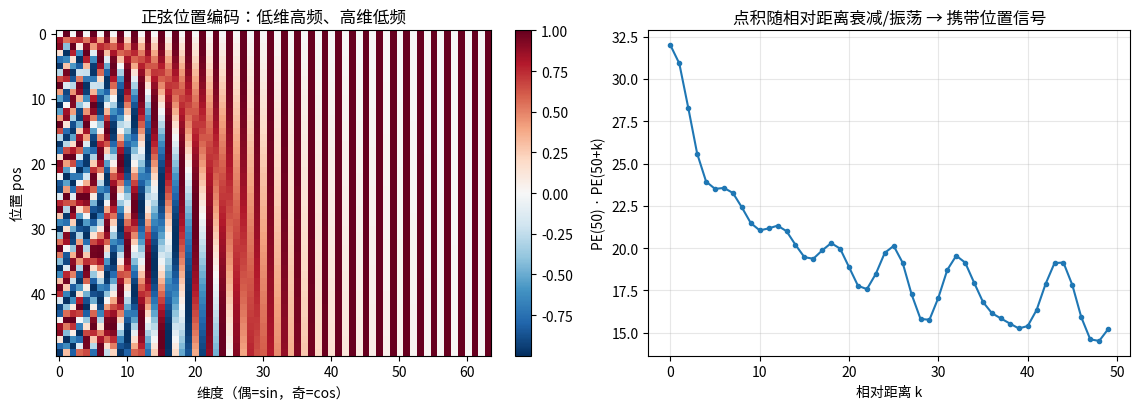

Python code for this plot:
import numpy as np

def softmax(x, axis=-1):
    x = x - x.max(axis=axis, keepdims=True)
    e = np.exp(x)
    return e / e.sum(axis=axis, keepdims=True)

rng = np.random.default_rng(42)
Q, K, V = (rng.normal(size=(4, 6)) for _ in range(3))

# 分步手算
s = Q @ K.T / np.sqrt(6)
step_by_step = softmax(s, axis=1) @ V

# 一行公式
one_liner = softmax(Q @ K.T / np.sqrt(Q.shape[-1]), axis=1) @ V

print("分步 vs 一行公式，最大偏差:", f"{np.abs(step_by_step - one_liner).max():.2e}")

p = softmax(np.array([1.0, 2.0, 3.0]))
checks = [
    ("非负",        bool((p >= 0).all())),
    ("和为 1",      bool(np.isclose(p.sum(), 1.0))),
    ("平移不变",    bool(np.allclose(softmax(np.array([1., 2., 3.]) + 100.), p))),
]
for name, ok in checks:
    print(f"  softmax {name}: {'✓' if ok else '✗'}")
print("公式 ✓  Attention(Q,K,V) = softmax(Q·Kᵀ/√d_k)·V")

n, d, h = 4, 8, 4
d_head = d // h
X = rng.normal(size=(n, d))
tokens = ["我", "爱", "AI", "学习"]

heads_out, heads_W = [], []
for i in range(h):
    Wqh = rng.normal(scale=0.6, size=(d, d_head))
    Wkh = rng.normal(scale=0.6, size=(d, d_head))
    Wvh = rng.normal(scale=0.6, size=(d, d_head))
    Qh, Kh, Vh = X @ Wqh, X @ Wkh, X @ Wvh
    s = Qh @ Kh.T / np.sqrt(d_head)
    W_i = softmax(s, axis=1)
    out_i = W_i @ Vh
    heads_out.append(out_i); heads_W.append(W_i)
    ent = -(W_i * np.log(W_i + 1e-12)).sum(axis=1).mean()
    focus = [tokens[int(r.argmax())] for r in W_i]
    print(f"头{i}: 「AI」 这一行关注 {dict(zip(tokens, W_i[2].round(3)))}  平均熵={ent:.2f}  各词最关注={focus}")

concat = np.hstack(heads_out)
print(f"\n拼接 4×{d_head} 维 → shape {concat.shape}，再乘 W_O({d}×{d}) 融合回 {d} 维")
print("→ 多头 = 在不同子空间里并行做注意力，最后融合（比 1 个 8 维头表达力强）")

import matplotlib.pyplot as plt
from matplotlib import font_manager

font_path = "/usr/share/fonts/opentype/noto/NotoSansCJK-Regular.ttc"
font_manager.fontManager.addfont(font_path)
font_name = font_manager.FontProperties(fname=font_path).get_name()
plt.rcParams["font.family"] = font_name
plt.rcParams["axes.unicode_minus"] = False

def sinusoidal_pe(pos, d):
    pe = np.zeros(d)
    for i in range(0, d, 2):
        freq = 1.0 / (10000 ** (i / d))
        pe[i]   = np.sin(pos * freq)
        pe[i+1] = np.cos(pos * freq)
    return pe

PE = np.array([sinusoidal_pe(p, 64) for p in range(100)])
base = 50
sims = [PE[base] @ PE[base + k] for k in range(50)]

fig, axes = plt.subplots(1, 2, figsize=(11.5, 4.2))
im = axes[0].imshow(PE[:50], aspect="auto", cmap="RdBu_r")
axes[0].set_xlabel("维度（偶=sin，奇=cos）"); axes[0].set_ylabel("位置 pos")
axes[0].set_title("正弦位置编码：低维高频、高维低频")
fig.colorbar(im, ax=axes[0], fraction=0.046)
axes[1].plot(range(50), sims, ".-")
axes[1].set_xlabel("相对距离 k"); axes[1].set_ylabel("PE(50) · PE(50+k)")
axes[1].set_title("点积随相对距离衰减/振荡 → 携带位置信号")
axes[1].grid(alpha=0.3)
plt.tight_layout(); plt.show()

n, d, h = 6, 32, 4
d_head = d // h

vocab_demo = {f"词{i}": i for i in range(10)}
E = rng.normal(size=(10, d))                    # 假想 Embedding 表

ids = [vocab_demo[t] for t in [f"词{i}" for i in range(n)]]
emb = E[ids]                                    # 查表：不训练、纯索引
print("token ids   ", ids, "shape", np.shape(ids))
print("Embedding   shape", emb.shape)

H = emb + np.array([sinusoidal_pe(p, d) for p in range(n)])   # 注入位置
print("+ 位置编码  shape", H.shape, "（逐元素相加，位置从此进入每一层）")

outs = []
for _ in range(h):
    Wqh = rng.normal(scale=0.4, size=(d, d_head)); Wkh = rng.normal(scale=0.4, size=(d, d_head))
    Wvh = rng.normal(scale=0.4, size=(d, d_head))
    Qh, Kh, Vh = H @ Wqh, H @ Wkh, H @ Wvh
    outs.append(softmax(Qh @ Kh.T / np.sqrt(d_head), axis=1) @ Vh)
final = np.hstack(outs)
print("多头注意力  每头 shape", outs[0].shape, "→ 拼接 shape", final.shape)
print("\n一周成果: 查表 → +PE → 多头注意力 —— Day1(机制) + Day2(位置/多头) + Day3(实现) 全部就位")

def check(no, desc, cond):
    print(f"  Q{no} {desc}: {'✓' if cond else '✗'}")

# Q1: 注意力权重的每一行和是多少？
w_row = softmax(rng.normal(size=(5, 5)), axis=1)
check(1, "权重每行和 = 1", np.allclose(w_row.sum(axis=1), 1.0))

# Q2: d_k 变大，未缩放分数更极端？
def row_entropy(v):
    return -(v * np.log(v + 1e-12)).sum()
ents = []
for d_k in [64, 1024]:
    s = rng.normal(size=d_k) * np.sqrt(d_k)     # 方差 = d_k
    ents.append(row_entropy(softmax(s)))
check(2, f"d_k=1024 熵({ents[1]:.2f}) < d_k=64 熵({ents[0]:.2f})，更饱和", ents[1] < ents[0])

# Q3: 因果掩码下位置 0 能看到几个词？
m = np.tril(np.ones((6, 6), dtype=int))
check(3, "位置 0 只能看到 1 个词（自己）", m[0].sum() == 1)

# Q4: PE 与自身的点积是同距离里最大的？
pe0 = sinusoidal_pe(30, 64)
sims4 = [pe0 @ sinusoidal_pe(30 + k, 64) for k in range(1, 10)]
check(4, "PE(30)·PE(30) 最大（k=0）", all(pe0 @ pe0 > s for s in sims4))

# Q5: 4 个 8 维头拼接后的维度？
check(5, "4 头 × 8 维 = 32 维", 4 * 8 == 32)

print("\n第一周机制层毕业 🎓 明天进入第 2 周：FFN / LayerNorm / Tokenizer / RoPE / KV Cache")
